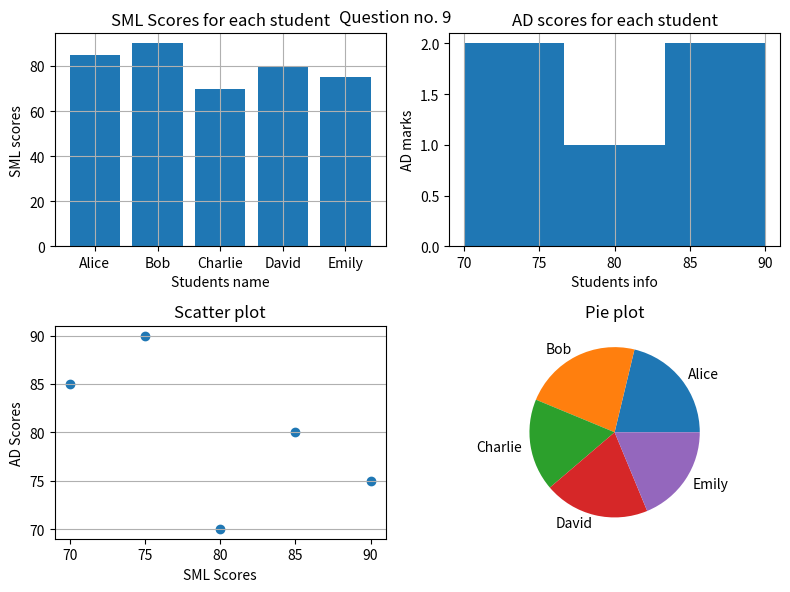

This chart was generated by the following Python code:
import matplotlib.pyplot as plt
import numpy as np
import pandas as pd

students_info ={"Students":['Alice', 'Bob', 'Charlie', 'David', 'Emily'],
               "SML_scores" : [85, 90, 70, 80, 75],
               "AD_scores" :[80, 75, 85, 70, 90] } 


df= pd.DataFrame(students_info)
print(df.shape)
print(df.head())

plt.figure(figsize=(8,6))

plt.subplot(2,2,1)
plt.bar(df['Students'], df['SML_scores'])
plt.xlabel("Students name")
plt.ylabel("SML scores")
plt.title("SML Scores for each student")
plt.grid()

plt.subplot(2,2,2)
plt.hist(df['AD_scores'], bins=3)
plt.xlabel("Students info")
plt.ylabel("AD marks")
plt.title("AD scores for each student")
plt.grid(axis='x')

plt.subplot(2,2,3)
plt.scatter(df['SML_scores'],df['AD_scores'])
plt.xlabel("SML Scores")
plt.ylabel("AD Scores")
plt.title("Scatter plot")
plt.grid(axis='y')

plt.subplot(2,2,4)
plt.pie(df['SML_scores'], labels = df['Students'])
plt.title("Pie plot")

plt.tight_layout()
plt.suptitle("Question no. 9")
plt.savefig("Q9.jpg")


